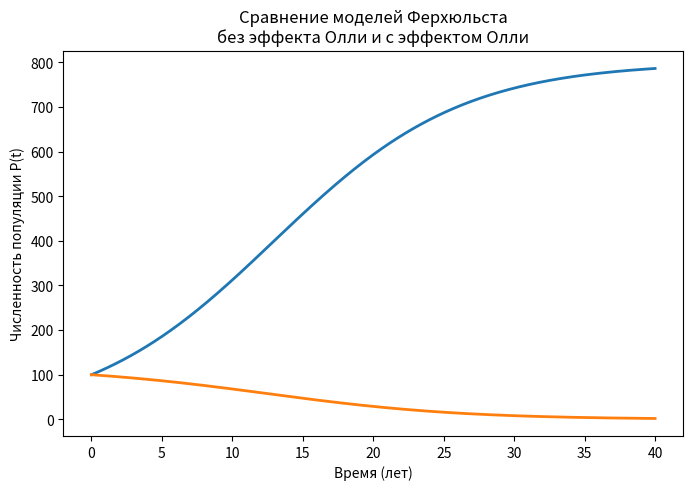

This chart was generated by the following Python code: (Note: this script raises an exception after producing the figure.)
import numpy as np
import matplotlib.pyplot as plt
from scipy.integrate import solve_ivp

# 1) Определяем модели
def logistic(t, P, r, K):
    """Оригинальная логистическая модель Ферхюльста."""
    return r * P * (1 - P / K)

def allee(t, P, r, K, A):
    """Модель с эффектом Олли."""
    return r * P * (1 - P / K) * (P/A - 1)

# 2) Задаём параметры 
r  = 0.15    # скорость роста (в год)
K  = 800     # ёмкость среды (особей)
A  = 120   # порог эффекта Олли (особей)
P0 = 100     # начальная численность (особей)

# 3) Временной интервал решения
t_start, t_end = 0, 40        # годы
t_eval = np.linspace(t_start, t_end, 500)

# 4) Решаем ОДУ численно
sol_logistic = solve_ivp(
    fun=logistic,
    t_span=(t_start, t_end),
    y0=[P0],
    args=(r, K),
    t_eval=t_eval
)

sol_allee = solve_ivp(
    fun=allee,
    t_span=(t_start, t_end),
    y0=[P0],
    args=(r, K, A),
    t_eval=t_eval
)

# 5) Строим график
plt.figure(figsize=(8,5))
plt.plot(sol_logistic.t, sol_logistic.y[0], label='Логистика без Олли', linewidth=2)
plt.plot(sol_allee.t,    sol_allee.y[0],    label='С эффектом Олли', linewidth=2)
plt.title('Сравнение моделей Ферхюльста\nбез эффекта Олли и с эффектом Олли')
plt.xlabel('Время (лет)')
plt.ylabel('Численность популяции P(t)')

param_text = f'Параметры:\nr = {r}\nK = {K}\nl = {l}\nP0 = {P0}'
plt.text(1.005, 0.2, param_text, transform=plt.gca().transAxes, fontsize=12, verticalalignment='top', bbox=dict(facecolor='white', alpha=0.5))

plt.legend()
plt.grid(True)
plt.tight_layout()
plt.show()
